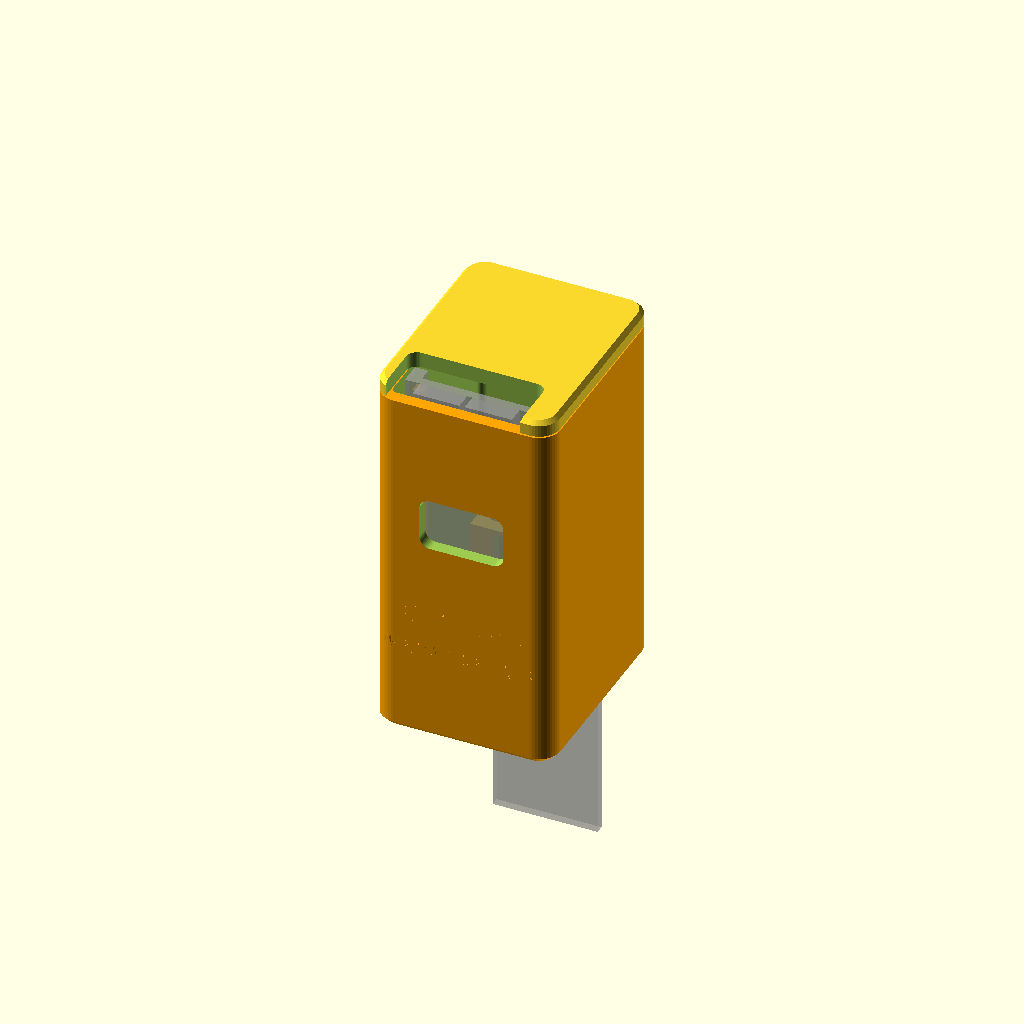
Cell 1 — every parameter at its default value.
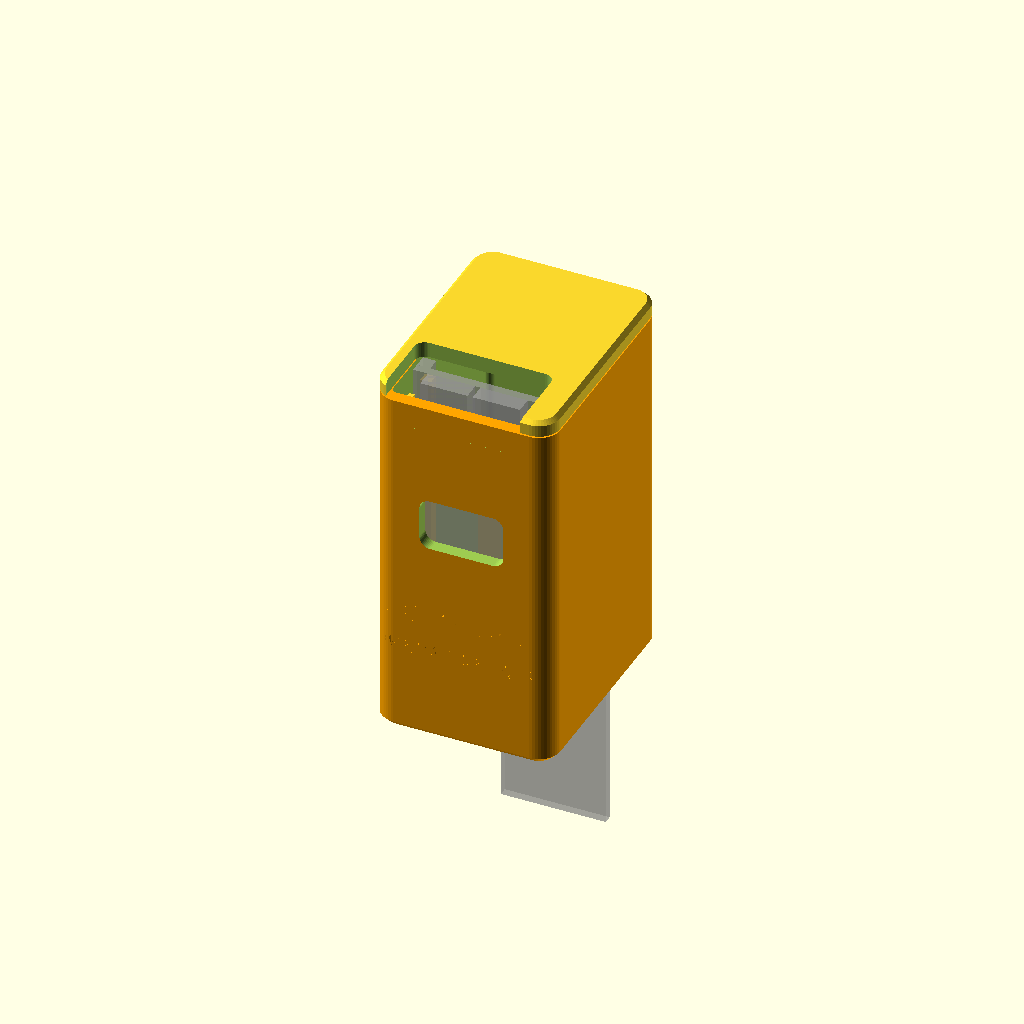
Cell 2: the same model with mod_t = 6.6.
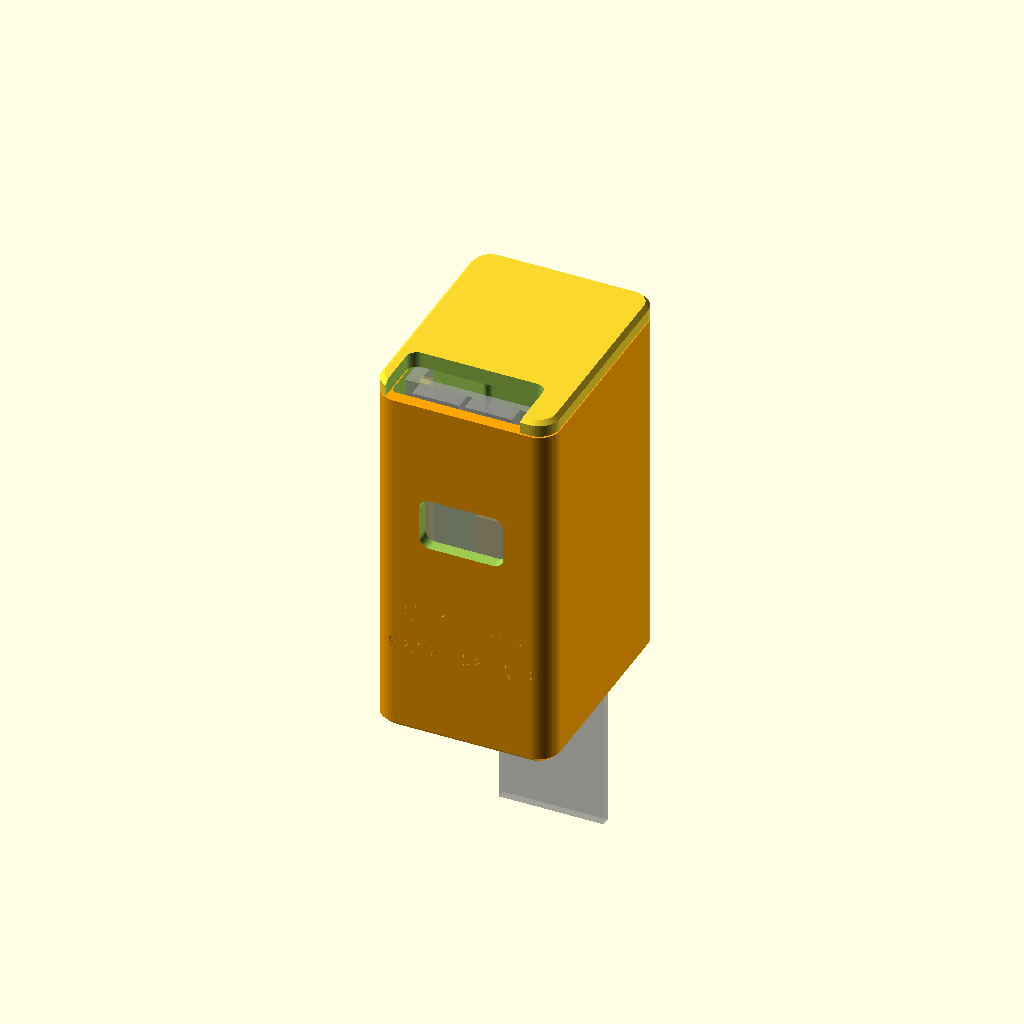
Cell 3 — hdr_t set to 5, the other parameters unchanged.
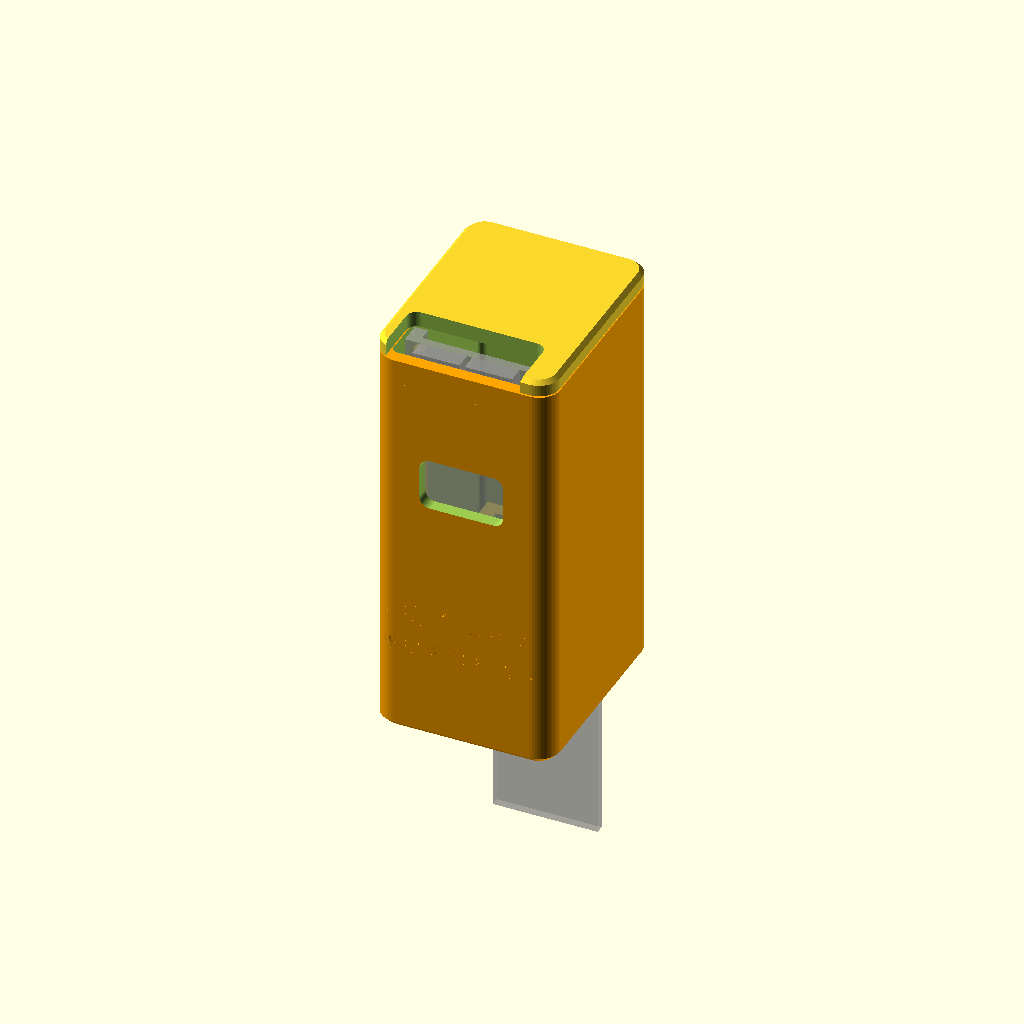
Cell 4: copa = 17 (everything else at default).
One fixed orthographic camera (rotation 55°, 0°, 25°; colour scheme Cornfield) for every cell.
Source of the model, hardware/prototipo/3d/torre_s3.scad:
// Field Shift · torre del prototipo (v2, medidas reales)
// Placa: VCC-GND Studio YD-ESP32-S3 ("YD-ESP32-23 2022-V1.3"), PCB 57.15 × 27.94 mm, paso 2.54,
//        filas de pines a 25.4 mm, antena del módulo WROOM-1 asomando ~7 mm, 2 USB-C en el borde opuesto.
//        Se monta PARADA: USB-C arriba (se enchufa la power bank desde arriba), antena abajo en una copa.
// Sonda: HW-080 / YL-69, 60 × 20 × 1.6 mm, cabeza ~20 mm con 2 agujeros Ø3, patitas abajo saliendo por el piso.
// Impresión: PLA, boquilla 0.4, capa 0.2, 3 perímetros, 15 % gyroid, SIN soportes.
//   cuerpo: de pie (abierto arriba) · tapa: boca abajo (la cara con texto sobre la cama).
//   Opcional AMS: imprimí "texto" junto con el cuerpo como parte del mismo objeto, en otro color.
parte = "todo";  // "cuerpo" | "tapa" | "texto" | "todo" | "chequeo"

// ---------- placa ----------
pcb_l = 57.15; pcb_w = 27.94; pcb_t = 1.6;
ant_l = 7.0;  ant_w = 18.0; ant_t = 0.9; ant_x = 0.9;   // antena (sustrato del módulo, del lado de adelante)
mod_t = 3.3;                                             // alto del módulo sobre la cara frontal
hdr_t = 2.5;                                             // plástico negro de la tira de pines (atrás)
dupont = 14 + 3;                                         // conector Dupont + curva del cable
usb = [[-6.6, 12.5], [3.4, 12.5]];                       // x del centro de cada USB-C (placa al revés) y ancho del enchufe
// ---------- sonda ----------
son_w = 20.0; son_t = 1.6; cab_h = 20; son_l = 60;
// ---------- caja ----------
pared = 2.4; piso = 3; r = 4; h = 0.2;                   // h = holgura (PLA en A2L: ajuste firme)
frente = mod_t + 1.2;
iw = pcb_w + 1.2;
id = frente + pcb_t + hdr_t + dupont + 11;               // atrás queda lugar para el canal de la sonda
copa = 8.5;
ih = copa + pcb_l + 0.25;
ow = iw + 2*pared; od = id + 2*pared; oh = piso + ih;
cx = ow/2;
pcb_y = pared + frente;                                  // cara frontal de la placa
son_y = pared + id - 5;                                  // ranura de la sonda (atrás)
tapa_t = 3; labio = 4;
$fn = 48;

module redondo(s, rr, ch = 0) {  // caja con esquinas verticales redondeadas y chaflán abajo
  hull() for (x = [rr, s[0]-rr], y = [rr, s[1]-rr]) translate([x, y, 0]) {
    translate([0, 0, ch]) cylinder(r = rr, h = s[2] - ch);
    if (ch > 0) cylinder(r1 = rr - ch, r2 = rr, h = ch);
  }
}

module cuerpo_bruto() {
  difference() {
    union() {
      difference() {
        redondo([ow, od, oh], r, 1.2);
        translate([pared, pared, piso]) redondo([iw, id, oh], 1.2);
      }
      // copa de la antena
      translate([cx - 11, pcb_y - 3.5, piso]) cube([22, 3.5 + pcb_t + 2, copa]);
      // costillas que guían la placa (adelante, toda la altura; atrás, solo arriba, contra el plástico de los pines)
      for (s = [-1, 1]) {
        translate([cx + s*(iw/2) - (s > 0 ? 1.0 : 0), pcb_y - 2, piso + copa]) cube([1.0, 2 - h, pcb_l - labio - 1]);
        translate([cx + s*(iw/2) - (s > 0 ? 2.0 : 0), pcb_y + pcb_t + hdr_t + h, piso + 25]) cube([2.0, 2, pcb_l + copa - 25 - labio - 1]);
      }
      // canal de la sonda
      translate([cx - (son_w + 6)/2, son_y - 2.6, piso]) cube([son_w + 6, son_t + 0.5 + 5.2, cab_h]);
    }
    // ranura de la antena
    translate([cx + ant_x - (ant_w + 1)/2, pcb_y - ant_t - 0.5, piso + 1]) cube([ant_w + 1, ant_t + 0.9, copa + 1]);
    // ranura de la sonda (atraviesa el piso)
    translate([cx - (son_w + 0.6)/2, son_y, -1]) cube([son_w + 0.6, son_t + 0.5, cab_h + piso + 2]);
    // ojales para trabar la sonda: tornillo M3 × 10, clip o 1.75 mm de filamento por sus agujeros
    for (s = [-1, 1]) translate([cx + s*7 - 1.65, son_y - 4, piso + cab_h - 10]) cube([3.3, son_t + 8.5, 9]);
    // ventana de los LED (encendido + RGB)
    translate([cx - 8, -1, piso + copa + pcb_l - 19]) rotate([-90, 0, 0]) linear_extrude(pared + 2) offset(r = 2) offset(delta = -2) square([16, 10]);
  }
}

module letras(prof) {
  translate([cx, prof, piso + 20]) rotate([90, 0, 0]) linear_extrude(prof + 0.01) {
    text("FIELD SHIFT", size = 3.9, halign = "center", font = "Liberation Sans:style=Bold", spacing = 1.05);
    translate([0, -6.2]) text("HUMEDAD DEL SUELO", size = 2.6, halign = "center", font = "Liberation Sans:style=Bold");
  }
}

module cuerpo() { difference() { cuerpo_bruto(); letras(0.6); } }
module texto()  { intersection() { redondo([ow, od, oh], r, 1.2); letras(0.6); } }

module tapa() {
  difference() {
    union() {
      hull() for (x = [r, ow-r], y = [r, od-r]) translate([x, y, 0]) {
        cylinder(r = r, h = tapa_t - 0.8);
        translate([0, 0, tapa_t - 0.8]) cylinder(r1 = r, r2 = r - 0.8, h = 0.8);
      }
      // labio que entra en la boca de la caja
      translate([pared + h, pared + h, -labio]) difference() {
        redondo([iw - 2*h, id - 2*h, labio], 1.2 - h);
        translate([1.6, 1.6, -1]) cube([iw - 2*h - 3.2, id - 2*h - 3.2, labio + 2]);
      }
    }
    // el labio no toca la placa ni sus costillas
    translate([pared - 1, pcb_y - 3, -labio - 1]) cube([iw + 2, pcb_t + hdr_t + 8, labio + 1]);
    // pasaje de los enchufes USB-C: abierto hacia el frente para que entre cualquier cable de power bank
    translate([cx - 1.6 - 13, -1, -labio - 1]) linear_extrude(tapa_t + labio + 2) offset(r = 2) offset(delta = -2) square([26, pcb_y - 1.6 + 5.5 + 1]);
  }
}

// piezas reales para el chequeo y la vista armada
module placa() {
  translate([cx - pcb_w/2, pcb_y, piso + copa]) cube([pcb_w, pcb_t, pcb_l]);
  translate([cx + ant_x - ant_w/2, pcb_y - ant_t, piso + copa - ant_l]) cube([ant_w, ant_t, ant_l + 1]);
  translate([cx + ant_x - ant_w/2, pcb_y - mod_t, piso + copa]) cube([ant_w, mod_t, 25.5 - ant_l]);
  for (s = [-1, 1]) translate([cx + s*12.7 - 1.27, pcb_y + pcb_t, piso + copa]) cube([2.54, hdr_t, pcb_l]);
  for (u = usb) translate([cx + u[0] - 4.5, pcb_y - 3.2, piso + copa + pcb_l - 7.3]) cube([9, 3.2, 7.3]);
}
module sonda() {
  translate([cx - son_w/2, son_y + 0.25, piso + cab_h - son_l]) cube([son_w, son_t, son_l]);
}

if (parte == "cuerpo") cuerpo();
else if (parte == "texto") texto();
else if (parte == "tapa") translate([0, 0, tapa_t]) rotate([180, 0, 0]) tapa();
else if (parte == "chequeo") { intersection() { cuerpo(); placa(); } intersection() { cuerpo(); sonda(); } intersection() { translate([0, 0, oh]) tapa(); placa(); } }
else { cuerpo(); color("orange") texto(); translate([0, 0, oh + 0.3]) tapa(); %placa(); %sonda(); }
Customizer parameters (derived from the source; name, type, default, range or options):
parte: string, default "todo"
mod_t: number, default 3.3
hdr_t: number, default 2.5
copa: number, default 8.5
